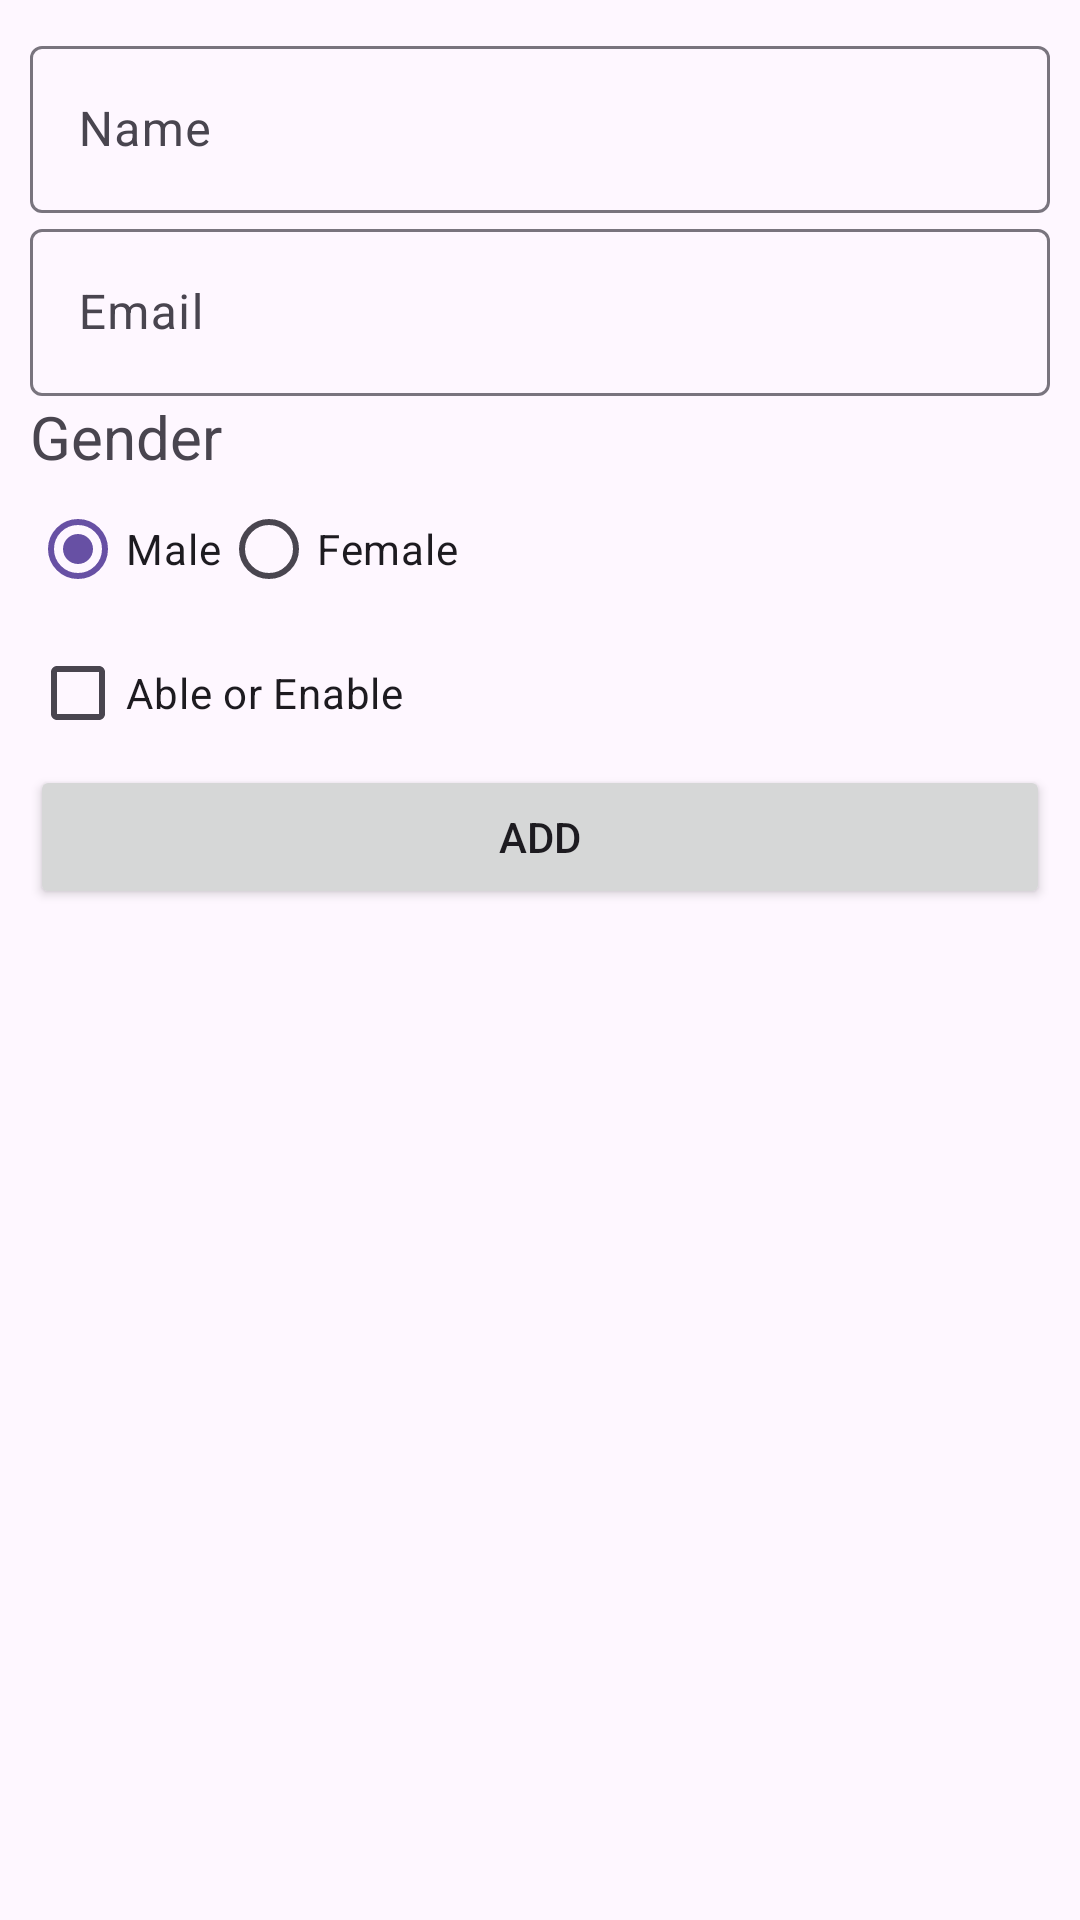

Here is an Android app screen rendered from its layout file. Give the layout XML and the strings, colors and styles it references.
<!-- AndroidManifest.xml: application theme Theme.RetrofitImplement -->
<!-- res/layout/items_post.xml -->
<?xml version="1.0" encoding="utf-8"?>
<layout>
<LinearLayout xmlns:android="http://schemas.android.com/apk/res/android"
    xmlns:tools="http://schemas.android.com/tools"
    android:layout_width="match_parent"
    android:layout_height="match_parent"
    android:padding="10dp"
    android:orientation="vertical">

    <com.google.android.material.textfield.TextInputLayout
        android:id="@+id/textInputLayoutName"
        android:layout_width="match_parent"
        android:layout_height="wrap_content"
        android:hint="Name">

        <com.google.android.material.textfield.TextInputEditText
            android:id="@+id/etName"
            android:layout_width="match_parent"
            android:layout_height="wrap_content" />
    </com.google.android.material.textfield.TextInputLayout>

    <com.google.android.material.textfield.TextInputLayout
        android:id="@+id/textInputLayoutEmail"
        android:layout_width="match_parent"
        android:layout_height="wrap_content"
        android:hint="Email">

        <com.google.android.material.textfield.TextInputEditText
            android:id="@+id/etEmail"
            android:layout_width="match_parent"
            android:layout_height="wrap_content"
            android:inputType="textEmailAddress" />
    </com.google.android.material.textfield.TextInputLayout>
    <TextView
        android:id="@+id/tvGender"
        android:layout_width="match_parent"
        android:layout_height="wrap_content"
        android:text="Gender"
        android:textSize="20dp"
        />
    <RadioGroup
        android:id="@+id/radioGroupGender"
        android:layout_width="match_parent"
        android:layout_height="wrap_content"
        android:orientation="horizontal">

        <RadioButton
            android:checked="true"
            android:id="@+id/rbMale"
            android:layout_width="wrap_content"
            android:layout_height="wrap_content"
            android:text="Male" />

        <RadioButton
            android:id="@+id/rbFemale"
            android:layout_width="wrap_content"
            android:layout_height="wrap_content"
            android:text="Female" />

    </RadioGroup>

    <CheckBox
        android:id="@+id/rbActive"
        android:layout_width="wrap_content"
        android:layout_height="wrap_content"
        android:text="Able or Enable " />

    <Button
        android:id="@+id/btnadd"
        android:layout_width="match_parent"
        android:layout_height="wrap_content"
        android:text="Add" />

</LinearLayout>
</layout>
<!-- resources referenced by this layout -->
<resources>
  <style name="Theme.RetrofitImplement" parent="Base.Theme.RetrofitImplement" />
  <style name="Base.Theme.RetrofitImplement" parent="Theme.Material3.DayNight.NoActionBar">
          
          
      </style>
</resources>
